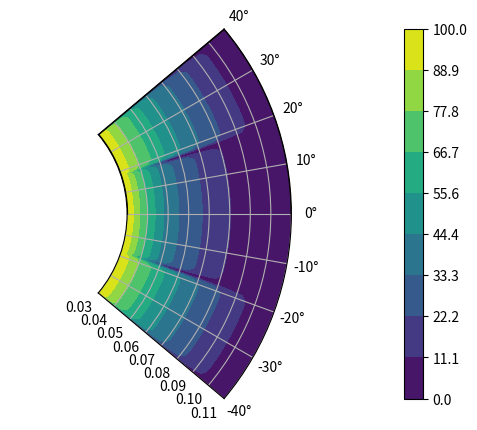

The matplotlib source for this figure:
import math
import numpy as np
import matplotlib.pyplot as plt

# Discretização
# delta_phi = 10
# delta_r = 0.01
delta_phi = 1
delta_r = 0.005

sigma_A = 5*10**(-6)
sigma_B = 10**(-5)

def resolve_malha(delta_phi, delta_r, tx_sobrerelaxacao, tolerancia):

    # Variáveis que definem o tamanho da matriz que representa a malha (m = no. linhas, n = no. colunas)
    m = int(40/delta_phi) + 1
    n = int(0.08/delta_r) + 1

    # Matriz que representa a malha inicializada com zeros 
    malha = np.zeros((m, n))

    # V conhecido nas bordas esquerda e direita do material A (particularidade azul)
    malha[:, 0] = 100
    malha[:, n-1] = 0

    # Variável que mede a diferença dos valores de V para checar a tolerância de convergência
    maior_diferenca = 0

    while ((maior_diferenca > tolerancia) or maior_diferenca == 0):

        maior_diferenca = 0 

        # Método de Liebmann
        for i in list(range(0, m)):       
            for j in list(range(1, n-1)): # A iteração das colunas não precisa passar na primeira e na última (condições de contorno)  
                
                # Potencial na iteração anterior
                V_velho = malha[i,j]

                # Valor do raio e do ângulo phi na iteração j
                phi = i*delta_phi
                r = 0.03 + j*delta_r
                
                # Particularidades para método

                if (i == 0):                               # Particularidades verde, magenta e laranja: pontos na última linha
                    if ((r < 0.05) or (r > 0.08)):         # Particularidades verde: simetria
                        V_novo = (malha[i,j-1] * (1/(delta_r**2) - 1/(2*r*delta_r))
                        + malha[i,j+1] * (1/(delta_r**2) + 1/(2*r*delta_r))
                        + 2*malha[i+1,j] * (1/(r**2*delta_phi**2))
                        ) * ((r**2*delta_r**2*delta_phi**2)/(2*r**2*delta_phi**2+2*delta_r**2))

                    elif ((r > 0.05) and (r < 0.08)):      # Particularidades magenta: simetria
                        V_novo = (malha[i,j-1] * (1/(delta_r**2) - 1/(2*r*delta_r))
                        + malha[i,j+1] * (1/(delta_r**2) + 1/(2*r*delta_r))
                        + 2*malha[i+1,j] * (1/(r**2*delta_phi**2))
                        ) * ((r**2*delta_r**2*delta_phi**2)/(2*r**2*delta_phi**2+2*delta_r**2))

                    elif (r == 0.05):                            # Particularidade laranja esquerdo: simetria e continuidade, material A à esquerda
                        V_novo = (malha[i,j-1]*(2*delta_phi**2*delta_r*sigma_A*r**2 - 4*delta_phi**2*sigma_A*r**3) 
                        + malha[i,j+1]*(-2*delta_phi**2*delta_r*sigma_B*r**2 - 4*delta_phi**2*sigma_B*r**3) 
                        + malha[i+1,j]*(delta_r**3*sigma_A - delta_r**3*sigma_B - 2*delta_r**2*sigma_A*r - 2*delta_r**2*sigma_B*r) 
                        + malha[i+1,j]*(delta_r**3*sigma_A - delta_r**3*sigma_B - 2*delta_r**2*sigma_A*r - 2*delta_r**2*sigma_B*r))/(2*(delta_phi**2*r**2 + delta_r**2)*(delta_r*sigma_A-delta_r*sigma_B-2*sigma_A*r-2*sigma_B*r))

                    elif (r == 0.08):                            # Particularidade laranja direito: simetria e continuidade, material B à esquerda
                        V_novo = (malha[i,j-1]*(-2*delta_phi**2*delta_r*sigma_A*r**2 + 4*delta_phi**2*sigma_A*r**3) 
                        + malha[i,j+1]*(2*delta_phi**2*delta_r*sigma_B*r**2 + 4*delta_phi**2*sigma_B*r**3) 
                        + malha[i+1,j]*(delta_r**3*sigma_A - delta_r**3*sigma_B + 2*delta_r**2*sigma_A*r + 2*delta_r**2*sigma_B*r) 
                        + malha[i+1,j]*(delta_r**3*sigma_A - delta_r**3*sigma_B + 2*delta_r**2*sigma_A*r + 2*delta_r**2*sigma_B*r))/(2*(delta_phi**2*r**2 + delta_r**2)*(delta_r*sigma_A-delta_r*sigma_B+2*sigma_A*r+2*sigma_B*r))

                elif (i == m-1):                                # Particularidade azul: pontos com condição de contorno de Neumann
                    V_novo = ((malha[i,j-1] + malha[i,j+1]) * (1/(delta_r**2) - 1/(2*r*delta_r))
                    + malha[i-1,j] * (2/(r**2*delta_phi**2))) * ((delta_r**2*delta_phi**2*r**2)/(2*r**2*delta_phi**2+2*delta_r**2))

                elif ((r == 0.05) and ((phi > 0) and (phi < 18))):     # Particularidade amarela esquerda: continuidade, material A à esquerda
                    V_novo = (malha[i,j-1]*(2*delta_phi**2*delta_r*sigma_A*r**2 - 4*delta_phi**2*sigma_A*r**3) 
                    + malha[i,j+1]*(-2*delta_phi**2*delta_r*sigma_B*r**2 - 4*delta_phi**2*sigma_B*r**3) 
                    + malha[i-1,j]*(delta_r**3*sigma_A - delta_r**3*sigma_B - 2*delta_r**2*sigma_A*r - 2*delta_r**2*sigma_B*r) 
                    + malha[i+1,j]*(delta_r**3*sigma_A - delta_r**3*sigma_B - 2*delta_r**2*sigma_A*r - 2*delta_r**2*sigma_B*r))/(2*(delta_phi**2*r**2 + delta_r**2)*(delta_r*sigma_A-delta_r*sigma_B-2*sigma_A*r-2*sigma_B*r))
                
                elif ((r == 0.08) and ((phi > 0) and (phi < 18))):    # Particularidade amarela direita: continuidade, material B à esquerda
                    V_novo = (malha[i,j-1]*(-2*delta_phi**2*delta_r*sigma_A*r**2 + 4*delta_phi**2*sigma_A*r**3) 
                    + malha[i,j+1]*(2*delta_phi**2*delta_r*sigma_B*r**2 + 4*delta_phi**2*sigma_B*r**3) 
                    + malha[i-1,j]*(delta_r**3*sigma_A - delta_r**3*sigma_B + 2*delta_r**2*sigma_A*r + 2*delta_r**2*sigma_B*r) 
                    + malha[i+1,j]*(delta_r**3*sigma_A - delta_r**3*sigma_B + 2*delta_r**2*sigma_A*r + 2*delta_r**2*sigma_B*r))/(2*(delta_phi**2*r**2 + delta_r**2)*(delta_r*sigma_A-delta_r*sigma_B+2*sigma_A*r+2*sigma_B*r))

                elif ((phi == 18) and ((r > 0.05) and (r < 0.08))):   # Particularidade vermelha: continuidade, material A acima
                    V_novo = (malha[i,j-1] * (-delta_phi**2*delta_r*(sigma_A+sigma_B)*r + 2*delta_phi**(2*sigma_A+sigma_B)*r**2)
                    + malha[i,j+1] * (delta_phi**2*delta_r*(sigma_A+sigma_B)*r + 2*(delta_phi**2*sigma_A+sigma_B)*r**2)
                    + malha[i-1,j] * (4*delta_r**2*sigma_B)
                    + malha[i+1,j] * (4*delta_r**2*sigma_A)) * (4*(sigma_A+sigma_B)*(delta_phi**2*r**2 + delta_r**2))

                else:  # Caso genérico
                    V_novo = (malha[i,j-1] * (1/(delta_r**2) - 1/(2*r*delta_r))
                    + malha[i,j+1] * (1/(delta_r**2) + 1/(2*r*delta_r)) 
                    + malha[i-1,j] * (1/(r**2*delta_phi**2))
                    + malha[i+1, j] * (1/(r**2*delta_phi**2))
                    )*(delta_r**2*delta_phi**2*r**2)/(2*r**2*delta_phi**2+2*delta_r**2)

                # Sobre-relaxação
                malha[i, j] = tx_sobrerelaxacao*V_novo + (1-tx_sobrerelaxacao)*V_velho

                # Checagem da convergência
                if abs(malha[i, j] - V_velho) > maior_diferenca:
                    maior_diferenca = abs(malha[i, j] - V_velho)
    return malha

def plota_malha(delta_phi, delta_r, malha, linha_de_grade=True):
    fig, ax = plt.subplots(subplot_kw={'projection': 'polar'})

    # Contorno do material A
    #ax.plot([0]*50, np.linspace(0.03, 0.11), color='k')
    ax.plot([np.deg2rad(40)]*50, np.linspace(0.03, 0.11), color='k')
    ax.plot(np.linspace(0, np.deg2rad(40)), [0.03]*50, color='k')
    ax.plot(np.linspace(0, np.deg2rad(40)), [0.11]*50, color='k',linewidth=1.3)
    
    # Contorno do material B
    # ax.plot([0]*50, np.linspace(0.05, 0.08), color='k')
    # ax.plot([np.deg2rad(18)]*50, np.linspace(0.05, 0.08), color='k')
    # ax.plot(np.linspace(0, np.deg2rad(18)), [0.05]*50, color='k')
    # ax.plot(np.linspace(0, np.deg2rad(18)), [0.08]*50, color='k',linewidth=1.3)

    # Parâmetros da grade
    r = np.arange(0.03, 0.12, delta_r)
    theta = np.arange(0, 40, delta_phi)

    # Linhas de grade
    if linha_de_grade:
        ax.set_rticks(r) 
        ax.set_thetagrids(theta)
        ax.grid(True)
    if (not linha_de_grade):
        #ax.set_xticklabels([])
        #ax.set_yticklabels([])
        #ax.set_rticks([]) 
        #ax.set_thetagrids([])
        ax.grid(True)

    # Plotagem dos valores da malha
    r = np.linspace(0.03, 0.11, int(0.08/delta_r) + 1)
    p = np.linspace(0, np.deg2rad(40), int(40/delta_phi) + 1)
    R, P = np.meshgrid(r, p)
    pl = np.linspace(0, np.deg2rad(-40), int(40/delta_phi) + 1)
    R, PL = np.meshgrid(r, pl)
    cp = ax.contourf(P, R, malha, np.linspace(0, 100, 10))
    cp = ax.contourf(PL, R, malha, np.linspace(0, 100, 10))
    fig.colorbar(cp)

    # Limites do gráfico
    ax.set_thetamin(-40)
    ax.set_thetamax(40)
    ax.set_rmax(0.11)

    # Offset
    ax.set_rmin(0.03)
    ax.set_rorigin(-0.03)

    #ax.set_title("A line plot on a polar axis", va='bottom')
    plt.show()

malha = resolve_malha(delta_phi, delta_r, 1.5, 0.001)
plota_malha(delta_phi, delta_r, malha, linha_de_grade=False)